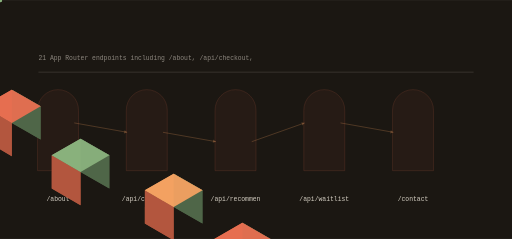
t = 0.00 s
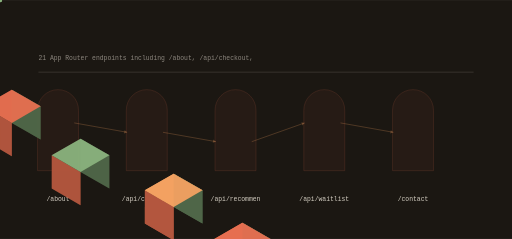
t = 1.01 s
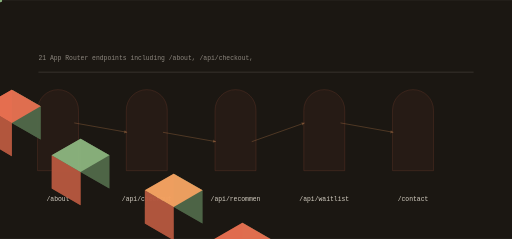
t = 2.07 s
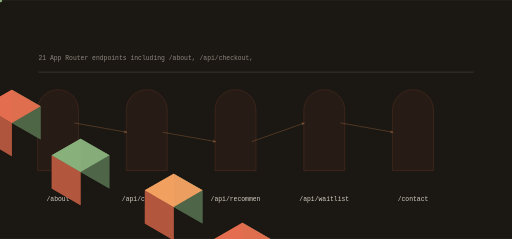
t = 3.12 s
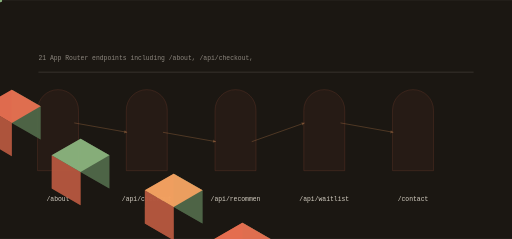
t = 4.13 s
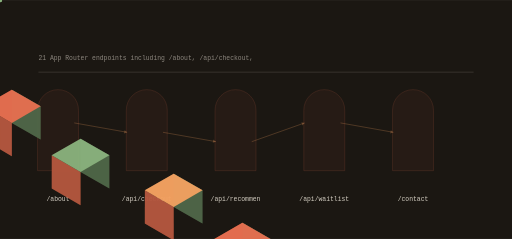
t = 4.85 s

The animated SVG that drew these frames (rendered in a browser with its animation timeline set to each time). Animation: 13 SMIL elements (animate=5,animateTransform=8); one cycle of 6.20 s, repeats indefinitely.

<svg xmlns="http://www.w3.org/2000/svg" viewBox="0 0 1200 560" width="1200" height="560" role="img" aria-label="saeturtle data flow">
<title>saeturtle data flow</title>
<rect width="1200" height="560" fill="#1b1712"/>
<defs><linearGradient id="gf" x1="0" y1="0" x2="1" y2="1"><stop offset="0%" stop-color="#f4a261"/><stop offset="100%" stop-color="#e76f51"/></linearGradient></defs><path d="M88.00,400.00 L88.00,258.00 A48.00,48.00 0 0 1 184.00,258.00 L184.00,400.00 Z" fill="rgba(231,111,81,0.100)" opacity="0.55" stroke="rgba(231,111,81,0.400)" stroke-width="1.4"/><polygon points="-133.37,173.00 -65.82,212.00 -65.82,134.00 -133.37,95.00" fill="#506748" opacity="0.95"/><polygon points="-200.92,212.00 -133.37,251.00 -133.37,173.00 -200.92,134.00" fill="#b4573f" opacity="0.95"/><polygon points="-133.37,95.00 -65.82,134.00 -133.37,173.00 -200.92,134.00" fill="#f4a261" opacity="0.95"/><g><polygon points="-133.37,173.00 -65.82,212.00 -65.82,134.00 -133.37,95.00" fill="#506748" opacity="0.95"/><polygon points="-200.92,212.00 -133.37,251.00 -133.37,173.00 -200.92,134.00" fill="#b4573f" opacity="0.95"/><polygon points="-133.37,95.00 -65.82,134.00 -133.37,173.00 -200.92,134.00" fill="#f4a261" opacity="0.95"/><animate attributeName="opacity" values="0.25;1.0;0.25" dur="4.041666666666667s" begin="0.0s" repeatCount="indefinite" /></g><text x="136" y="470" font-family="ui-monospace,Menlo,monospace" font-size="15" fill="rgba(253,246,233,0.820)" text-anchor="middle">/about</text><path d="M296.00,400.00 L296.00,258.00 A48.00,48.00 0 0 1 392.00,258.00 L392.00,400.00 Z" fill="rgba(231,111,81,0.100)" opacity="0.55" stroke="rgba(231,111,81,0.400)" stroke-width="1.4"/><polygon points="27.71,288.00 95.26,327.00 95.26,249.00 27.71,210.00" fill="#506748" opacity="0.95"/><polygon points="-39.84,327.00 27.71,366.00 27.71,288.00 -39.84,249.00" fill="#b4573f" opacity="0.95"/><polygon points="27.71,210.00 95.26,249.00 27.71,288.00 -39.84,249.00" fill="#e76f51" opacity="0.95"/><g><polygon points="27.71,288.00 95.26,327.00 95.26,249.00 27.71,210.00" fill="#506748" opacity="0.95"/><polygon points="-39.84,327.00 27.71,366.00 27.71,288.00 -39.84,249.00" fill="#b4573f" opacity="0.95"/><polygon points="27.71,210.00 95.26,249.00 27.71,288.00 -39.84,249.00" fill="#e76f51" opacity="0.95"/><animate attributeName="opacity" values="0.25;1.0;0.25" dur="4.041666666666667s" begin="0.4s" repeatCount="indefinite" /></g><text x="344" y="470" font-family="ui-monospace,Menlo,monospace" font-size="15" fill="rgba(253,246,233,0.820)" text-anchor="middle">/api/checkout</text><line x1="174.00" y1="288.00" x2="298.00" y2="310.00" stroke="rgba(244,162,97,0.500)" stroke-width="2.00" opacity="0.55"/><polygon points="298.00,310.00 291.97,305.07 290.64,312.55" fill="rgba(244,162,97,0.500)" opacity="0.55"/><g opacity="0.9"><circle cx="0.00" cy="0.00" r="5.00" fill="#8ab17d" opacity="1.00"/><animateTransform attributeName="transform" type="translate" values="174.00,288.00 298.00,310.00" dur="3.233333333333333s" begin="0.0s" repeatCount="indefinite" /><animateTransform attributeName="transform" type="translate" values="298.00,310.00 174.00,288.00" dur="3.233333333333333s" begin="1.6166666666666665s" repeatCount="indefinite" /></g><path d="M504.00,400.00 L504.00,258.00 A48.00,48.00 0 0 1 600.00,258.00 L600.00,400.00 Z" fill="rgba(231,111,81,0.100)" opacity="0.55" stroke="rgba(231,111,81,0.400)" stroke-width="1.4"/><polygon points="188.79,403.00 256.34,442.00 256.34,364.00 188.79,325.00" fill="#506748" opacity="0.95"/><polygon points="121.24,442.00 188.79,481.00 188.79,403.00 121.24,364.00" fill="#b4573f" opacity="0.95"/><polygon points="188.79,325.00 256.34,364.00 188.79,403.00 121.24,364.00" fill="#8ab17d" opacity="0.95"/><g><polygon points="188.79,403.00 256.34,442.00 256.34,364.00 188.79,325.00" fill="#506748" opacity="0.95"/><polygon points="121.24,442.00 188.79,481.00 188.79,403.00 121.24,364.00" fill="#b4573f" opacity="0.95"/><polygon points="188.79,325.00 256.34,364.00 188.79,403.00 121.24,364.00" fill="#8ab17d" opacity="0.95"/><animate attributeName="opacity" values="0.25;1.0;0.25" dur="4.041666666666667s" begin="0.8s" repeatCount="indefinite" /></g><text x="552" y="470" font-family="ui-monospace,Menlo,monospace" font-size="15" fill="rgba(253,246,233,0.820)" text-anchor="middle">/api/recommen</text><line x1="382.00" y1="310.00" x2="506.00" y2="332.00" stroke="rgba(244,162,97,0.500)" stroke-width="2.00" opacity="0.55"/><polygon points="506.00,332.00 499.97,327.07 498.64,334.55" fill="rgba(244,162,97,0.500)" opacity="0.55"/><g opacity="0.9"><circle cx="0.00" cy="0.00" r="5.00" fill="#8ab17d" opacity="1.00"/><animateTransform attributeName="transform" type="translate" values="382.00,310.00 506.00,332.00" dur="3.233333333333333s" begin="0.45s" repeatCount="indefinite" /><animateTransform attributeName="transform" type="translate" values="506.00,332.00 382.00,310.00" dur="3.233333333333333s" begin="2.0666666666666664s" repeatCount="indefinite" /></g><path d="M712.00,400.00 L712.00,258.00 A48.00,48.00 0 0 1 808.00,258.00 L808.00,400.00 Z" fill="rgba(231,111,81,0.100)" opacity="0.55" stroke="rgba(231,111,81,0.400)" stroke-width="1.4"/><polygon points="407.03,485.00 474.58,524.00 474.58,446.00 407.03,407.00" fill="#506748" opacity="0.95"/><polygon points="339.48,524.00 407.03,563.00 407.03,485.00 339.48,446.00" fill="#b4573f" opacity="0.95"/><polygon points="407.03,407.00 474.58,446.00 407.03,485.00 339.48,446.00" fill="#f4a261" opacity="0.95"/><g><polygon points="407.03,485.00 474.58,524.00 474.58,446.00 407.03,407.00" fill="#506748" opacity="0.95"/><polygon points="339.48,524.00 407.03,563.00 407.03,485.00 339.48,446.00" fill="#b4573f" opacity="0.95"/><polygon points="407.03,407.00 474.58,446.00 407.03,485.00 339.48,446.00" fill="#f4a261" opacity="0.95"/><animate attributeName="opacity" values="0.25;1.0;0.25" dur="4.041666666666667s" begin="1.2000000000000002s" repeatCount="indefinite" /></g><text x="760" y="470" font-family="ui-monospace,Menlo,monospace" font-size="15" fill="rgba(253,246,233,0.820)" text-anchor="middle">/api/waitlist</text><line x1="590.00" y1="332.00" x2="714.00" y2="288.00" stroke="rgba(244,162,97,0.500)" stroke-width="2.00" opacity="0.55"/><polygon points="714.00,288.00 706.32,286.69 708.86,293.86" fill="rgba(244,162,97,0.500)" opacity="0.55"/><g opacity="0.9"><circle cx="0.00" cy="0.00" r="5.00" fill="#8ab17d" opacity="1.00"/><animateTransform attributeName="transform" type="translate" values="590.00,332.00 714.00,288.00" dur="3.233333333333333s" begin="0.9s" repeatCount="indefinite" /><animateTransform attributeName="transform" type="translate" values="714.00,288.00 590.00,332.00" dur="3.233333333333333s" begin="2.5166666666666666s" repeatCount="indefinite" /></g><path d="M920.00,400.00 L920.00,258.00 A48.00,48.00 0 0 1 1016.00,258.00 L1016.00,400.00 Z" fill="rgba(231,111,81,0.100)" opacity="0.55" stroke="rgba(231,111,81,0.400)" stroke-width="1.4"/><polygon points="568.11,600.00 635.66,639.00 635.66,561.00 568.11,522.00" fill="#506748" opacity="0.95"/><polygon points="500.56,639.00 568.11,678.00 568.11,600.00 500.56,561.00" fill="#b4573f" opacity="0.95"/><polygon points="568.11,522.00 635.66,561.00 568.11,600.00 500.56,561.00" fill="#e76f51" opacity="0.95"/><g><polygon points="568.11,600.00 635.66,639.00 635.66,561.00 568.11,522.00" fill="#506748" opacity="0.95"/><polygon points="500.56,639.00 568.11,678.00 568.11,600.00 500.56,561.00" fill="#b4573f" opacity="0.95"/><polygon points="568.11,522.00 635.66,561.00 568.11,600.00 500.56,561.00" fill="#e76f51" opacity="0.95"/><animate attributeName="opacity" values="0.25;1.0;0.25" dur="4.041666666666667s" begin="1.6s" repeatCount="indefinite" /></g><text x="968" y="470" font-family="ui-monospace,Menlo,monospace" font-size="15" fill="rgba(253,246,233,0.820)" text-anchor="middle">/contact</text><line x1="798.00" y1="288.00" x2="922.00" y2="310.00" stroke="rgba(244,162,97,0.500)" stroke-width="2.00" opacity="0.55"/><polygon points="922.00,310.00 915.97,305.07 914.64,312.55" fill="rgba(244,162,97,0.500)" opacity="0.55"/><g opacity="0.9"><circle cx="0.00" cy="0.00" r="5.00" fill="#8ab17d" opacity="1.00"/><animateTransform attributeName="transform" type="translate" values="798.00,288.00 922.00,310.00" dur="3.233333333333333s" begin="1.35s" repeatCount="indefinite" /><animateTransform attributeName="transform" type="translate" values="922.00,310.00 798.00,288.00" dur="3.233333333333333s" begin="2.966666666666667s" repeatCount="indefinite" /></g><rect x="90.00" y="168.00" width="1020.00" height="2.00" rx="0.00" fill="rgba(253,246,233,0.140)" opacity="1.00"/><text x="90" y="140" font-family="ui-monospace,Menlo,monospace" font-size="15" fill="rgba(253,246,233,0.500)">21 App Router endpoints including /about, /api/checkout,</text>
</svg>
